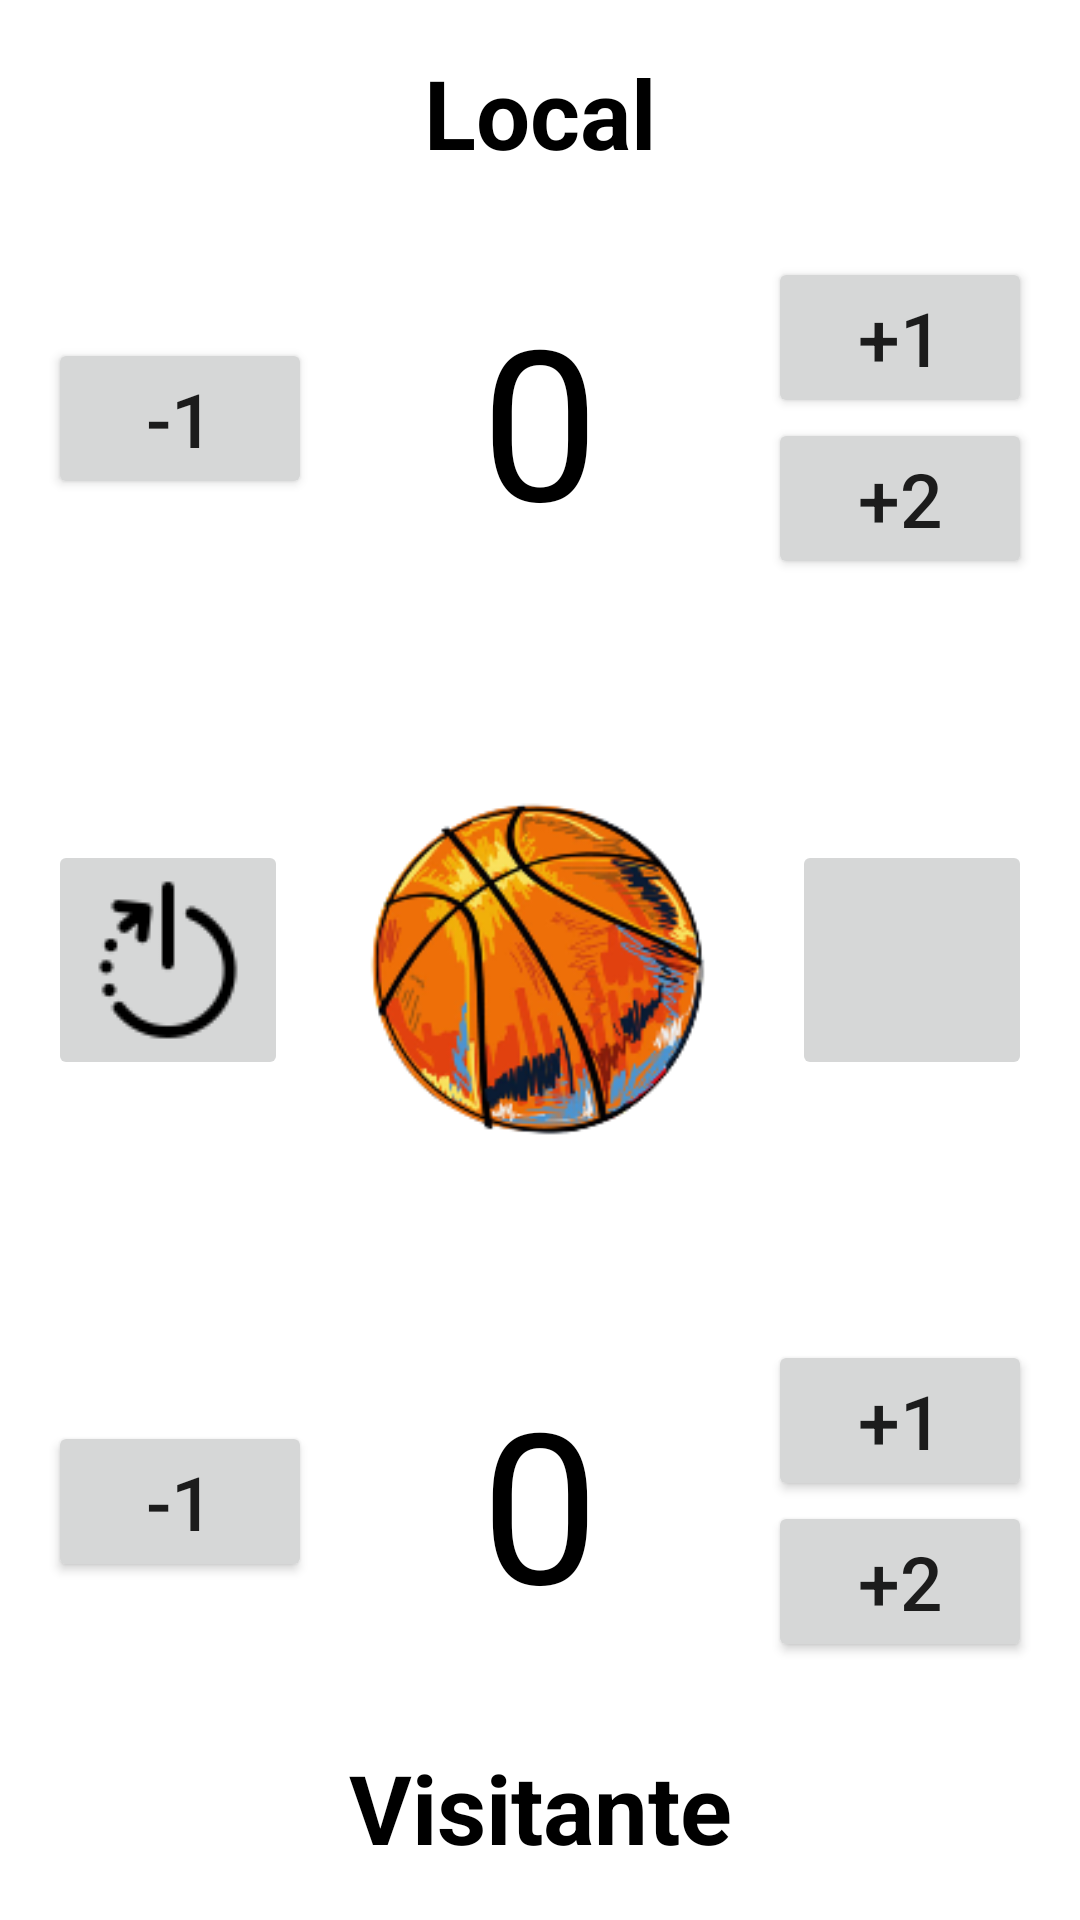

The Android layout XML behind this screen, and the referenced resources:
<!-- AndroidManifest.xml: application theme Theme.Basketballscore -->
<!-- res/layout/activity_main.xml -->
<?xml version="1.0" encoding="utf-8"?>
<layout xmlns:android="http://schemas.android.com/apk/res/android"
    xmlns:app="http://schemas.android.com/apk/res-auto"
    xmlns:tools="http://schemas.android.com/tools">

    <data>

    </data>

    <RelativeLayout
        android:layout_width="match_parent"
        android:layout_height="match_parent"
        tools:context=".MainActivity"
        android:padding="16dp">

        <LinearLayout
            android:id="@+id/lyt_botones_accion"
            android:layout_width="match_parent"
            android:layout_height="wrap_content"
            android:orientation="horizontal"
            android:gravity="center"
            android:layout_centerVertical="true">

            <ImageButton
                android:id="@+id/boton_reset"
                android:layout_width="80dp"
                android:layout_height="80dp"
                android:src="@drawable/reiniciar" />

            <ImageView
                android:layout_width="0dp"
                android:layout_height="200dp"
                android:layout_weight="1"
                android:src="@drawable/basketball"/>

            <ImageButton
                android:id="@+id/boton_result"
                android:layout_width="80dp"
                android:layout_height="80dp"
                android:src="@drawable/flecha"/>
        </LinearLayout>

        <TextView
            android:id="@+id/text_local"
            android:layout_width="match_parent"
            android:layout_height="wrap_content"
            android:layout_alignParentTop="true"
            android:gravity="center"
            android:text="@string/local"
            android:textSize="32sp"
            android:textColor="@color/black"
            android:textStyle="bold"/>

        <TextView
            android:id="@+id/text_visitante"
            android:layout_width="match_parent"
            android:layout_height="wrap_content"
            android:layout_alignParentBottom="true"
            android:gravity="center"
            android:text="@string/visitante"
            android:textSize="32sp"
            android:textColor="@color/black"
            android:textStyle="bold"/>

        <LinearLayout
            android:layout_width="match_parent"
            android:layout_height="wrap_content"
            android:orientation="horizontal"
            android:layout_below="@+id/text_local"
            android:layout_above="@+id/lyt_botones_accion"
            android:gravity="center">

            <Button
                android:id="@+id/boton_local_minus_one"
                android:layout_width="wrap_content"
                android:layout_height="wrap_content"
                android:text="@string/minus_one"
                android:textSize="25sp"/>

            <TextView
                android:id="@+id/text_score_local"
                android:layout_width="0dp"
                android:layout_height="wrap_content"
                android:layout_weight="1"
                android:gravity="center"
                android:text="@string/zero"
                android:textSize="70sp"
                android:textColor="@color/black"/>

            <LinearLayout
                android:layout_width="wrap_content"
                android:layout_height="wrap_content"
                android:orientation="vertical">

                <Button
                    android:id="@+id/boton_local_plus_one"
                    android:layout_width="wrap_content"
                    android:layout_height="wrap_content"
                    android:text="@string/plus_one"
                    android:textSize="25sp"/>

                <Button
                    android:id="@+id/boton_local_plus_two"
                    android:layout_width="wrap_content"
                    android:layout_height="wrap_content"
                    android:text="@string/plus_two"
                    android:textSize="25sp"/>
            </LinearLayout>
        </LinearLayout>

        <LinearLayout
            android:layout_width="match_parent"
            android:layout_height="wrap_content"
            android:orientation="horizontal"
            android:layout_below="@+id/lyt_botones_accion"
            android:layout_above="@id/text_visitante"
            android:gravity="center">

            <Button
                android:id="@+id/boton_visitante_minus_one"
                android:layout_width="wrap_content"
                android:layout_height="wrap_content"
                android:text="@string/minus_one"
                android:textSize="25sp"/>

            <TextView
                android:id="@+id/text_score_visitante"
                android:layout_width="0dp"
                android:layout_height="wrap_content"
                android:layout_weight="1"
                android:gravity="center"
                android:text="@string/zero"
                android:textSize="70sp"
                android:textColor="@color/black"/>

            <LinearLayout
                android:layout_width="wrap_content"
                android:layout_height="wrap_content"
                android:orientation="vertical">

                <Button
                    android:id="@+id/boton_visitante_plus_one"
                    android:layout_width="wrap_content"
                    android:layout_height="wrap_content"
                    android:text="@string/plus_one"
                    android:textSize="25sp"/>

                <Button
                    android:id="@+id/boton_visitante_plus_two"
                    android:layout_width="wrap_content"
                    android:layout_height="wrap_content"
                    android:text="@string/plus_two"
                    android:textSize="25sp"/>

            </LinearLayout>

        </LinearLayout>



    </RelativeLayout>
</layout>
<!-- resources referenced by this layout -->
<resources>
  <!-- drawable basketball: png bitmap (drawable, 38109 bytes) -->
  <!-- drawable reiniciar: png bitmap (drawable, 1238 bytes) -->
  <string name="local">Local</string>
  <string name="minus_one">-1</string>
  <string name="plus_one">+1</string>
  <string name="plus_two">+2</string>
  <string name="visitante">Visitante</string>
  <string name="zero">0</string>
  <style name="Theme.Basketballscore" parent="Theme.MaterialComponents.DayNight.DarkActionBar">
          
          <item name="colorPrimary">@color/purple_500</item>
          <item name="colorPrimaryVariant">@color/purple_700</item>
          <item name="colorOnPrimary">@color/white</item>
          
          <item name="colorSecondary">@color/teal_200</item>
          <item name="colorSecondaryVariant">@color/teal_700</item>
          <item name="colorOnSecondary">@color/black</item>
          
          <item name="android:statusBarColor">?attr/colorPrimaryVariant</item>
          
      </style>
  <!-- not gathered from this repository: default colours our renderer supplied (Android Studio template values) -->
  <color name="purple_500">#FF6200EE</color>
  <color name="purple_700">#FF3700B3</color>
  <color name="teal_200">#FF03DAC5</color>
  <color name="teal_700">#FF018786</color>
  <color name="black">#FF000000</color>
  <color name="white">#FFFFFFFF</color>
</resources>
